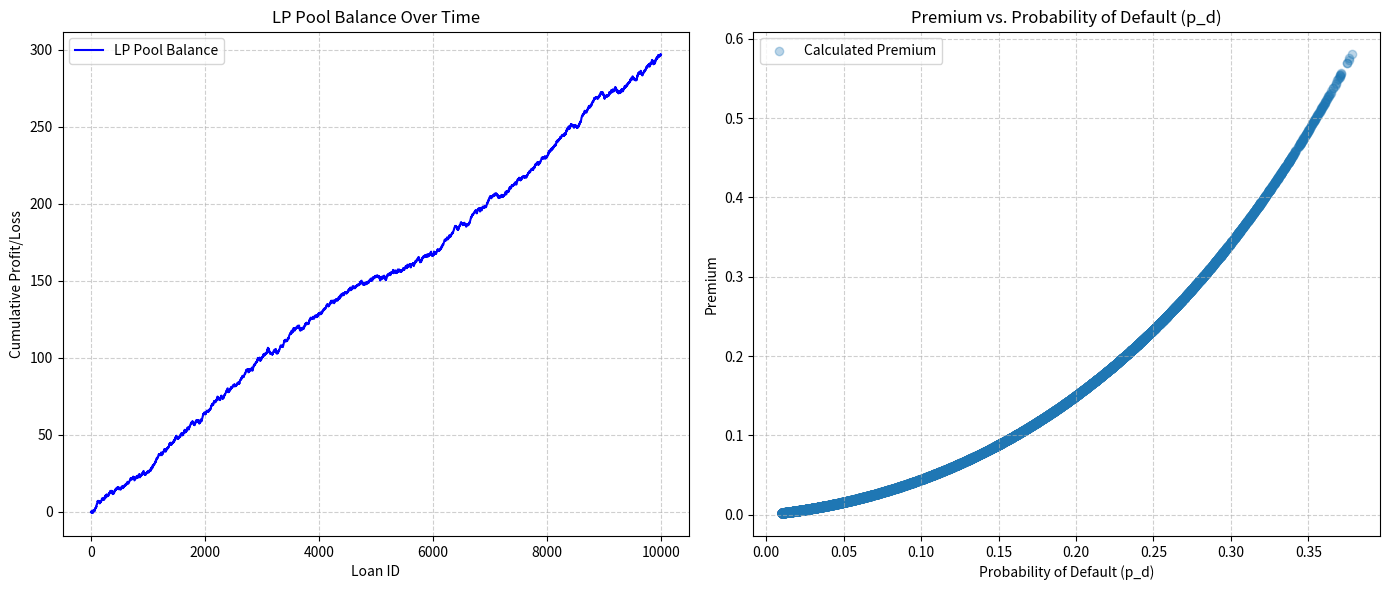

Write the Python code that produced this figure.
import numpy as np
import matplotlib.pyplot as plt
import pandas as pd

class RiskAssessmentAgent:
    """
    Simulates an AI agent that assesses borrower risk.
    In a real system, this would be a complex ML model.
    Here, it generates risk profiles for the simulation.
    """
    def __init__(self):
        # We can make this more complex later, e.g., link to reputation
        pass

    def assess_borrower(self, borrower_id, reputation_score=0.5):
        """
        Generates a default probability (p_d) and collateral level (C).
        A higher reputation score should lead to a lower p_d.
        """
        # Simple heuristic: base_p_d is random, but reputation improves it
        base_p_d = np.random.uniform(0.01, 0.40) # Base risk

        # Reputation impact: 0.5 is neutral. 1.0 is max reputation, 0.0 is min.
        # This is a simple model we can refine.
        p_d = base_p_d * (1 - (reputation_score * 0.5))

        # Assume collateral is determined by risk profile
        collateral_level = max(0, 0.8 - p_d * 2) # Higher risk, more collateral

        # Ensure p_d is within a realistic-but-risky range
        p_d = np.clip(p_d, 0.01, 0.99)
        collateral_level = np.clip(collateral_level, 0.0, 0.8)

        return p_d, collateral_level

class PricingAgent:
    """
    Uses the Reverse Kelly AMM logic from Esteva et al. (2023)
    to calculate the required premium for a loan.
    """
    def __init__(self):
        pass

    def calculate_premium(self, p_d, collateral_level, loan_amount=1.0):
        """
        Calculates the premium (P) based on rkAMM logic.

        Args:
        p_d (float): Probability of Default (from RiskAssessmentAgent)
        collateral_level (float): Collateral percentage (e.g., 0.6 for 60%)
        loan_amount (float): The principal amount of the loan (normalized to 1.0)

        Returns:
        float: The premium required to insure the loan.
        float: The Loss Given Default (L)
        """

        # Loss Given Default (L) is the portion of the loan *not* covered
        # by collateral.
        L = loan_amount * (1.0 - collateral_level)

        if L == 0:
            # Fully collateralized, no risk, no premium
            return 0.0, L

        if p_d == 0:
            # No default risk, no premium
            return 0.0, L

        if p_d >= 1.0:
            # Certain default, loan is impossible
            return np.inf, L

        # The core rkAMM formula (Esteva et al., 2023)
        # P = (L * p_d) / (1 - p_d)
        # This is the "fair" premium to cover the expected loss in a
        # risk-neutral sense, adjusted by the Kelly criterion.
        premium = (L * p_d) / (1.0 - p_d)

        return premium, L

class BlockchainEnforcementAgent:
    """
    Simulates the execution of the loan on the blockchain.
    In our simulation, this agent tracks outcomes.
    """
    def __init__(self):
        pass

    def execute_loan(self, p_d):
        """
        Simulates if a loan defaults or is repaid.

        Returns:
        bool: True if repaid, False if defaulted.
        """
        # A simple Bernoulli trial
        if np.random.rand() < p_d:
            return False # Default
        else:
            return True # Repaid

class Simulation:
    """
    Runs the full simulation for the MAS-rkAMM system.
    """
    def __init__(self, num_loans):
        self.num_loans = num_loans
        self.risk_agent = RiskAssessmentAgent()
        self.pricing_agent = PricingAgent()
        self.blockchain_agent = BlockchainEnforcementAgent()
        self.results = []

    def run(self):
        """
        Run the simulation for `num_loans`
        """
        lp_pool_balance = 0.0

        for i in range(self.num_loans):
            # 1. Assess risk
            # For simplicity, we'll use a random reputation score
            reputation = np.random.uniform(0.1, 0.9)
            p_d, collateral_level = self.risk_agent.assess_borrower(i, reputation)

            # 2. Price the loan
            premium, loss_given_default = self.pricing_agent.calculate_premium(p_d, collateral_level)

            # 3. LP pool collects the premium
            lp_pool_balance += premium

            # 4. Execute loan and check outcome
            repaid = self.blockchain_agent.execute_loan(p_d)

            if repaid:
                loan_outcome = "Repaid"
                profit_loss = premium # LP pool keeps the premium
            else:
                loan_outcome = "Default"
                # LP pool pays out the loss, which is covered by the premiums
                # The net effect is (premium - loss)
                profit_loss = premium - loss_given_default
                lp_pool_balance -= loss_given_default

            self.results.append({
                "loan_id": i,
                "p_d": p_d,
                "collateral_level": collateral_level,
                "loss_given_default": loss_given_default,
                "premium": premium,
                "outcome": loan_outcome,
                "profit_loss": profit_loss,
                "lp_pool_balance": lp_pool_balance
            })

        return pd.DataFrame(self.results)

if __name__ == "__main__":
    # --- Run the Simulation ---
    N_LOANS = 10000
    print(f"Running MAS-rkAMM Simulation with {N_LOANS} loans...")

    sim = Simulation(num_loans=N_LOANS)
    df_results = sim.run()

    print("Simulation Complete.")
    print("\n--- Results Snapshot ---")
    print(df_results.head())

    print("\n--- Key Metrics ---")
    total_premiums = df_results['premium'].sum()
    total_losses = df_results[df_results['outcome'] == 'Default']['loss_given_default'].sum()
    net_profit = total_premiums - total_losses
    avg_lp_yield_per_loan = net_profit / N_LOANS

    print(f"Total Premiums Collected: {total_premiums:.4f}")
    print(f"Total Losses Paid (from defaults): {total_losses:.4f}")
    print(f"LP Pool Net Profit: {net_profit:.4f}")
    print(f"Average LP Yield per Loan: {avg_lp_yield_per_loan:.6f}")
    print(f"Total Defaults: {len(df_results[df_results['outcome'] == 'Default'])}")

    # --- Plotting ---
    plt.figure(figsize=(14, 6))

    # 1. Plot LP Pool Balance
    plt.subplot(1, 2, 1)
    plt.plot(df_results['loan_id'], df_results['lp_pool_balance'], label='LP Pool Balance', color='blue')
    plt.title('LP Pool Balance Over Time')
    plt.xlabel('Loan ID')
    plt.ylabel('Cumulative Profit/Loss')
    plt.grid(True, linestyle='--', alpha=0.6)
    plt.legend()

    # 2. Plot Premiums vs. Default Probability
    plt.subplot(1, 2, 2)
    plt.scatter(df_results['p_d'], df_results['premium'], alpha=0.3, label='Calculated Premium')
    plt.title('Premium vs. Probability of Default (p_d)')
    plt.xlabel('Probability of Default (p_d)')
    plt.ylabel('Premium')
    plt.grid(True, linestyle='--', alpha=0.6)
    plt.legend()

    plt.tight_layout()
    plt.show()

    print("\nThis simulation shows the rkAMM model successfully prices risk,")
    print("leading to a positive expected return for the LP pool, even")
    print("with a high number of defaults.")